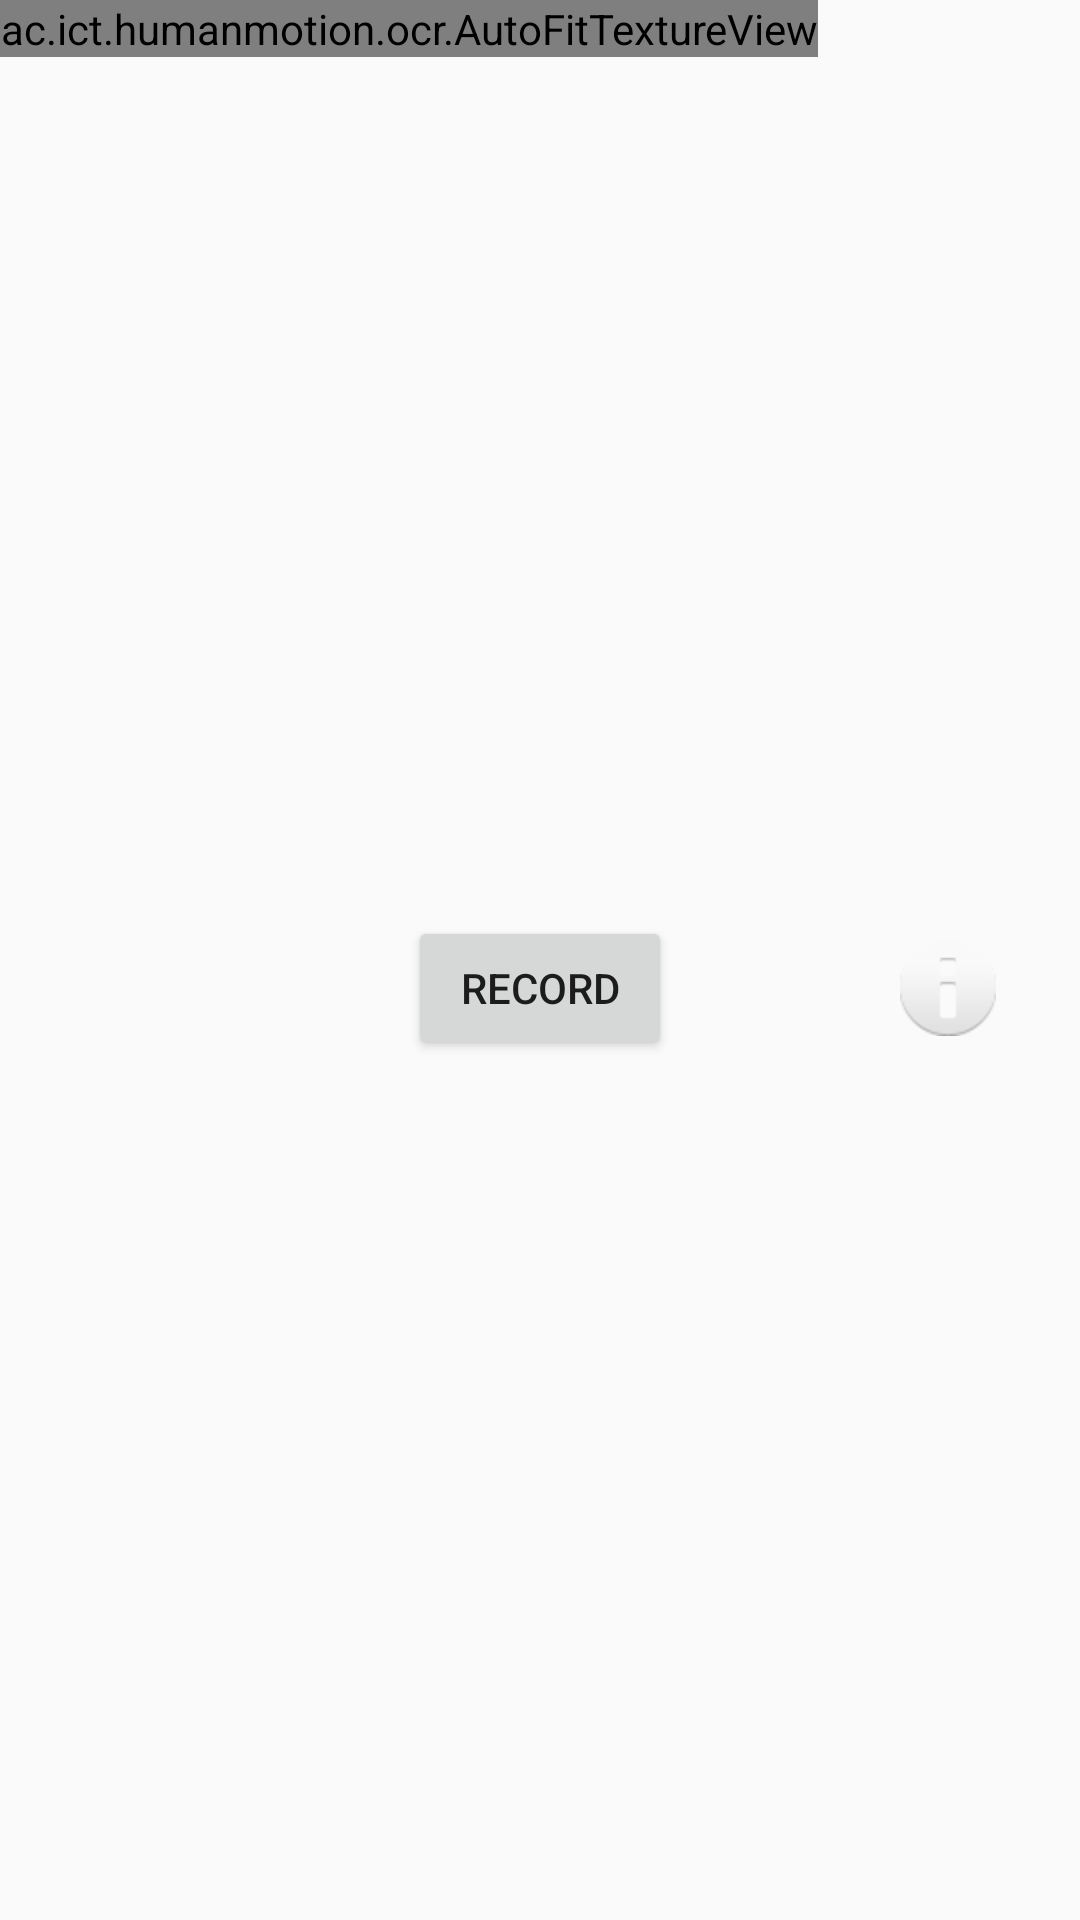

Here is an Android app screen rendered from its layout file. Give the layout XML and the strings, colors and styles it references.
<!-- AndroidManifest.xml: application theme AppTheme -->
<!-- res/layout/fragment_camera2_video.xml -->
<?xml version="1.0" encoding="utf-8"?>
<RelativeLayout xmlns:android="http://schemas.android.com/apk/res/android"
    android:layout_width="match_parent"
    android:layout_height="match_parent">

    <ac.ict.humanmotion.ocr.AutoFitTextureView
        android:id="@+id/texture"
        android:layout_width="wrap_content"
        android:layout_height="wrap_content"
        android:layout_alignParentStart="true"
        android:layout_alignParentTop="true" />

    <FrameLayout
        android:layout_width="match_parent"
        android:layout_height="wrap_content"
        android:layout_alignParentBottom="true"
        android:layout_alignParentStart="true"
        android:layout_below="@id/texture"
        android:background="@color/fragment_background">

        <Button
            android:id="@+id/video"
            android:layout_width="wrap_content"
            android:layout_height="wrap_content"
            android:layout_gravity="center"
            android:text="@string/record" />

        <ImageButton
            android:id="@+id/info"
            style="@android:style/Widget.Material.Light.Button.Borderless"
            android:layout_width="wrap_content"
            android:layout_height="wrap_content"
            android:layout_gravity="center_vertical|end"
            android:contentDescription="@string/description_info"
            android:padding="@dimen/button_padding"
            android:src="@android:drawable/ic_dialog_info" />

    </FrameLayout>

</RelativeLayout>
<!-- resources referenced by this layout -->
<resources>
  <dimen name="button_padding">20dp</dimen>
  <string name="description_info">Info</string>
  <string name="record">Record</string>
  <style name="AppTheme" parent="Theme.AppCompat.Light.DarkActionBar">
          
          <item name="colorPrimary">@color/colorPrimary</item>
          <item name="colorPrimaryDark">@color/colorPrimaryDark</item>
          <item name="colorAccent">@color/colorAccent</item>
      </style>
  <!-- not gathered from this repository: default colours our renderer supplied (Android Studio template values) -->
  <color name="colorPrimary">#FF6200EE</color>
  <color name="colorPrimaryDark">#FF3700B3</color>
  <color name="colorAccent">#FF03DAC5</color>
</resources>
